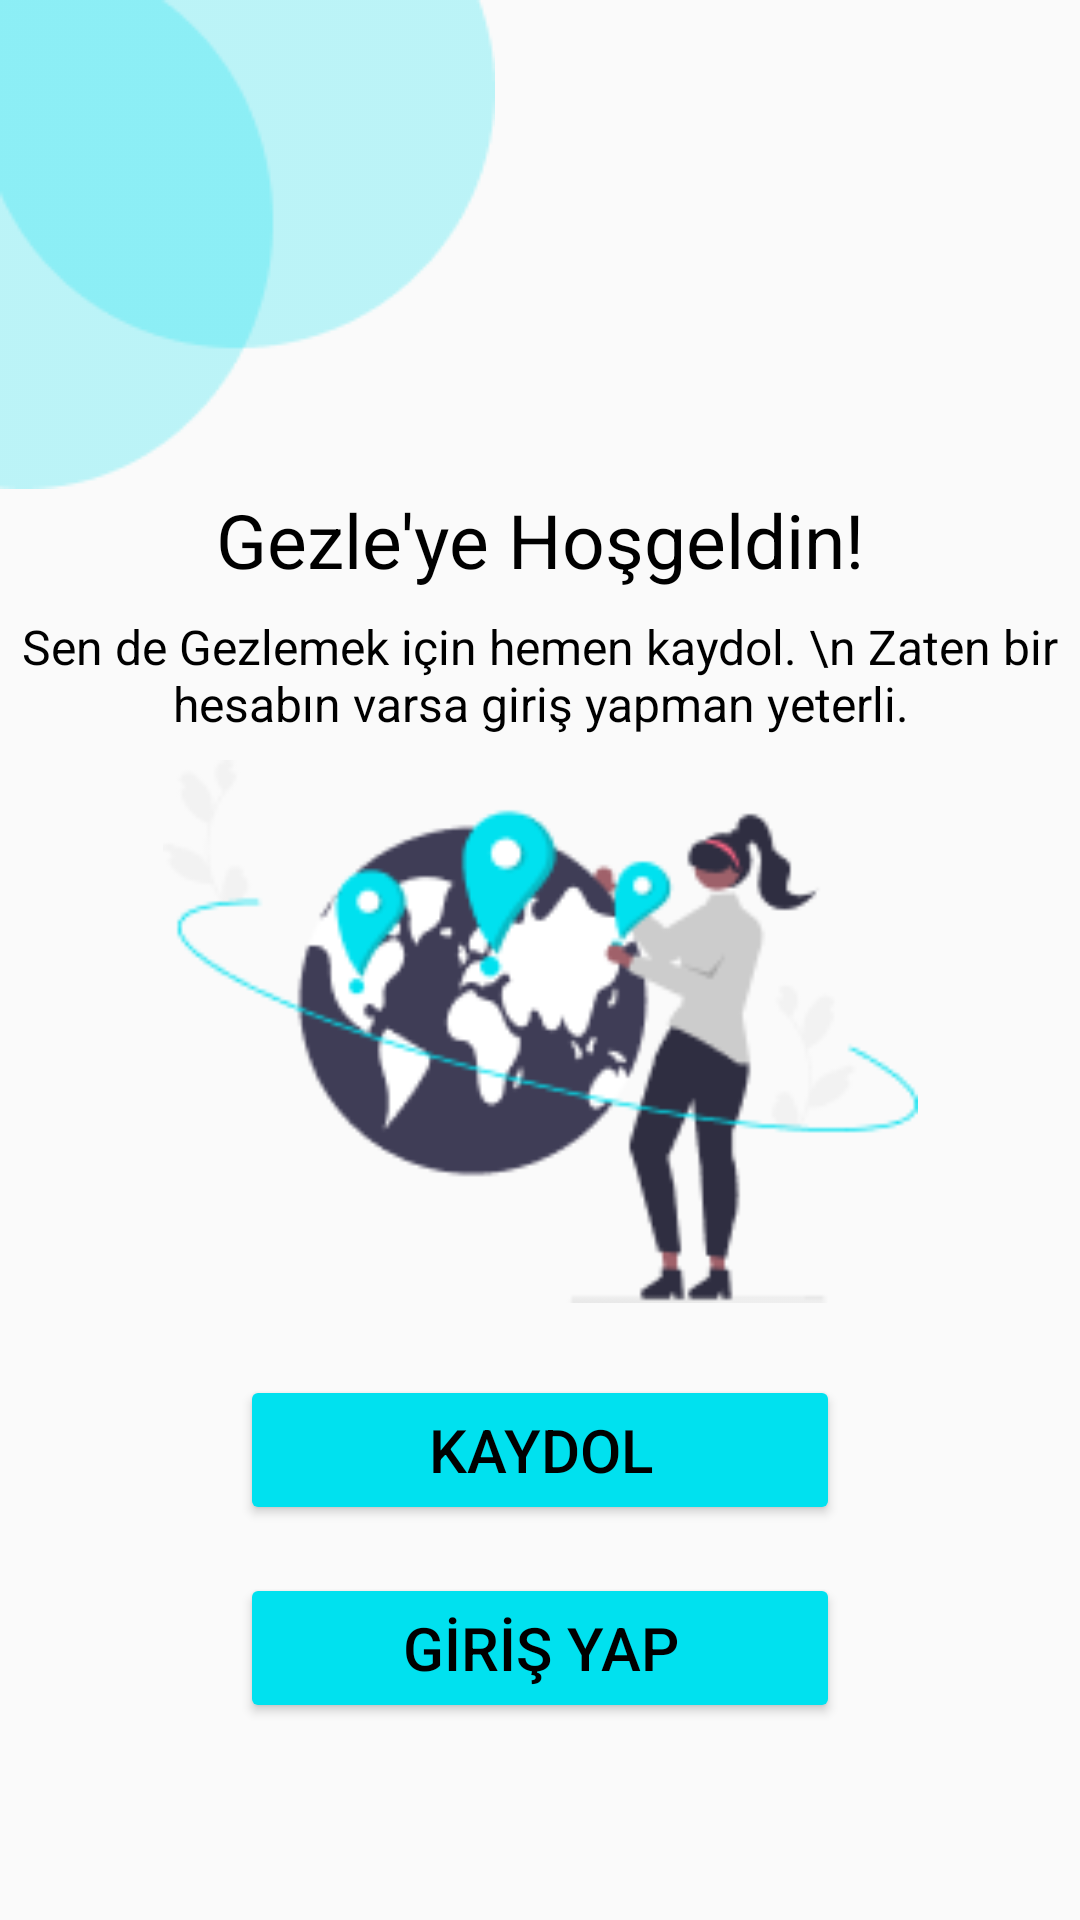

This screen was rendered from an Android layout file. Write that file and the resources it references.
<!-- AndroidManifest.xml: application theme Theme.Gezle -->
<!-- res/layout/activity_welcome.xml -->
<?xml version="1.0" encoding="utf-8"?>
<androidx.constraintlayout.widget.ConstraintLayout xmlns:android="http://schemas.android.com/apk/res/android"
    xmlns:app="http://schemas.android.com/apk/res-auto"
    xmlns:tools="http://schemas.android.com/tools"
    android:layout_width="match_parent"
    android:layout_height="match_parent"
    tools:context=".view.Welcome">

    <ImageView
        android:id="@+id/imageView"
        android:layout_width="wrap_content"
        android:layout_height="wrap_content"
        app:layout_constraintStart_toStartOf="parent"
        app:layout_constraintTop_toTopOf="parent"
        app:srcCompat="@drawable/shape" />

    <ImageView
        android:id="@+id/imageView3"
        android:layout_width="265dp"
        android:layout_height="181dp"
        android:layout_marginTop="8dp"
        app:layout_constraintEnd_toEndOf="parent"
        app:layout_constraintStart_toStartOf="parent"
        app:layout_constraintTop_toBottomOf="@+id/textView3"
        app:srcCompat="@drawable/welcome" />

        <TextView
        android:id="@+id/textView2"
        android:layout_width="wrap_content"
        android:layout_height="wrap_content"
        android:text="Gezle'ye Hoşgeldin!"
        android:textColor="#000"
        android:textFontWeight="@integer/material_motion_duration_long_2"
        android:textSize="25sp"
        app:layout_constraintEnd_toEndOf="parent"
        app:layout_constraintStart_toStartOf="parent"
        app:layout_constraintTop_toBottomOf="@+id/imageView" />

    <TextView
        android:id="@+id/textView3"
        android:layout_width="wrap_content"
        android:layout_height="wrap_content"
        android:layout_marginTop="8dp"
        android:gravity="center"
        android:text="Sen de Gezlemek için hemen kaydol. \n Zaten bir hesabın varsa giriş yapman yeterli."
        android:textColor="#000"
        android:textSize="16sp"
        app:layout_constraintEnd_toEndOf="parent"
        app:layout_constraintHorizontal_bias="0.414"
        app:layout_constraintStart_toStartOf="parent"
        app:layout_constraintTop_toBottomOf="@+id/textView2" />

    <Button
        android:id="@+id/kaydol"
        android:layout_width="200dp"
        android:layout_height="50dp"
        android:layout_marginTop="24dp"
        android:backgroundTint="#00E1EF"
        android:onClick="kaydol"
        android:text="KAYDOL"
        android:textColor="#000"
        android:textFontWeight="@integer/material_motion_duration_long_2"
        android:textSize="20sp"
        app:layout_constraintEnd_toEndOf="parent"
        app:layout_constraintStart_toStartOf="parent"
        app:layout_constraintTop_toBottomOf="@+id/imageView3" />

    <Button
        android:id="@+id/giris"
        android:layout_width="200dp"
        android:layout_height="50dp"
        android:layout_marginTop="16dp"
        android:backgroundTint="#00E1EF"
        android:onClick="giris"
        android:text="GİRİŞ YAP"
        android:textColor="#000"
        android:textFontWeight="@integer/material_motion_duration_long_2"
        android:textSize="20sp"
        app:layout_constraintEnd_toEndOf="@+id/kaydol"
        app:layout_constraintStart_toStartOf="@+id/kaydol"
        app:layout_constraintTop_toBottomOf="@+id/kaydol" />


</androidx.constraintlayout.widget.ConstraintLayout>
<!-- resources referenced by this layout -->
<resources>
  <!-- drawable shape: png bitmap (drawable, 2618 bytes) -->
  <!-- drawable welcome: png bitmap (drawable, 12819 bytes) -->
  <style name="Theme.Gezle" parent="Base.Theme.Gezle">
  
          <item name="colorPrimary">#00E1EF</item>
  
      </style>
  <style name="Base.Theme.Gezle" parent="Theme.AppCompat.Light.DarkActionBar">
          
          
          <item name="android:statusBarColor">#00E1EF</item>
      </style>
</resources>
